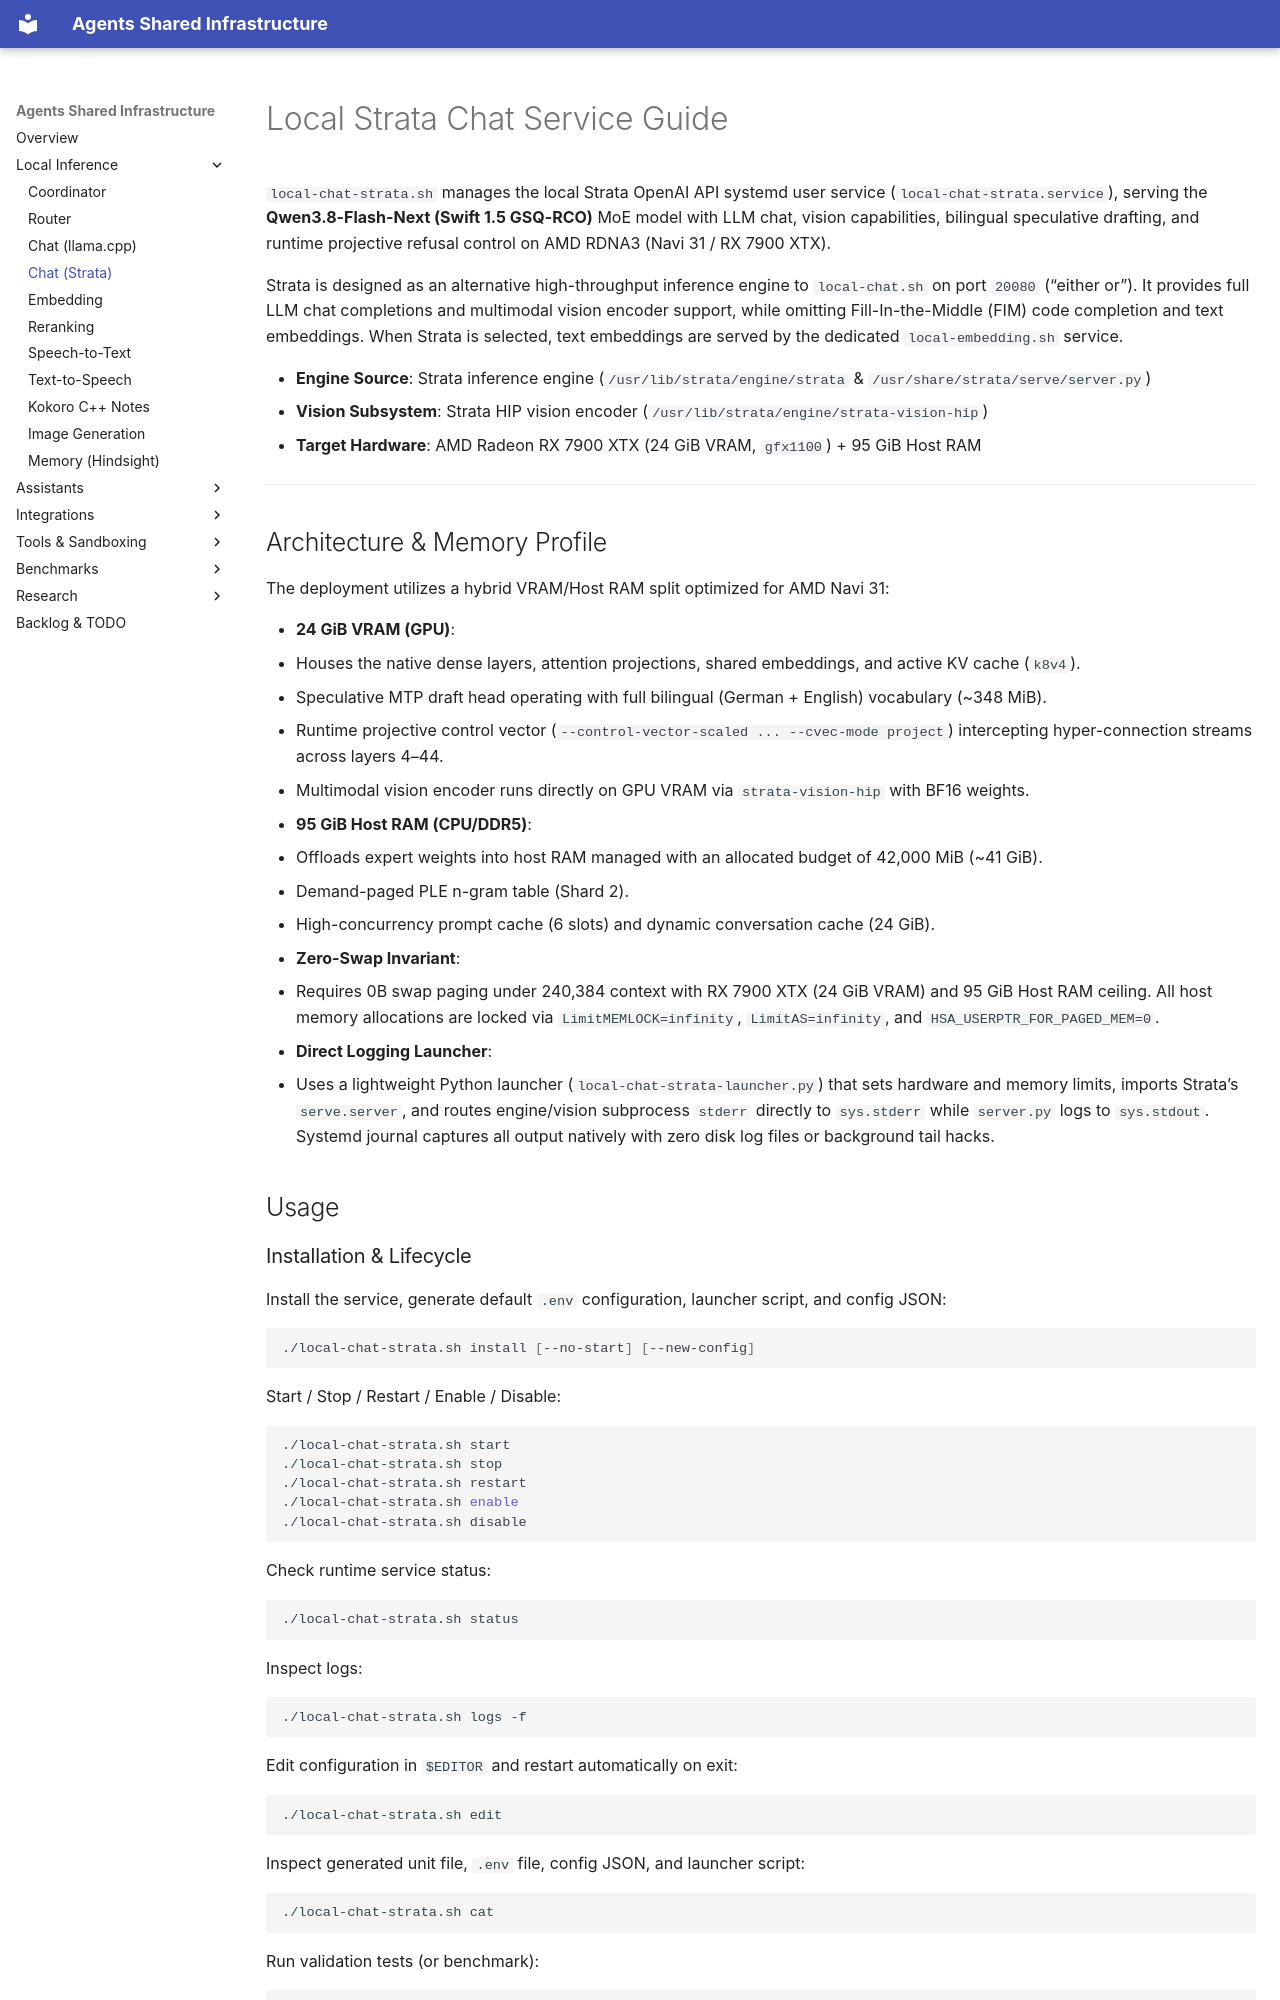

repository: wuxxin/agents-shared · page: inference/chat-strata/index.html · generator: mkdocs

# Local Strata Chat Service Guide

`local-chat-strata.sh` manages the local Strata OpenAI API systemd user service (`local-chat-strata.service`), serving the **Qwen3.8-Flash-Next (Swift 1.5 GSQ-RCO)** MoE model with LLM chat, vision capabilities, bilingual speculative drafting, and runtime projective refusal control on AMD RDNA3 (Navi 31 / RX 7900 XTX).

Strata is designed as an alternative high-throughput inference engine to `local-chat.sh` on port `20080` ("either or"). It provides full LLM chat completions and multimodal vision encoder support, while omitting Fill-In-the-Middle (FIM) code completion and text embeddings. When Strata is selected, text embeddings are served by the dedicated `local-embedding.sh` service.

- **Engine Source**: Strata inference engine (`/usr/lib/strata/engine/strata` & `/usr/share/strata/serve/server.py`)
- **Vision Subsystem**: Strata HIP vision encoder (`/usr/lib/strata/engine/strata-vision-hip`)
- **Target Hardware**: AMD Radeon RX 7900 XTX (24 GiB VRAM, `gfx1100`) + 95 GiB Host RAM

---

## Architecture & Memory Profile

The deployment utilizes a hybrid VRAM/Host RAM split optimized for AMD Navi 31:

- **24 GiB VRAM (GPU)**:
  - Houses the native dense layers, attention projections, shared embeddings, and active KV cache (`k8v4`).
  - Speculative MTP draft head operating with full bilingual (German + English) vocabulary (~348 MiB).
  - Runtime projective control vector (`--control-vector-scaled ... --cvec-mode project`) intercepting hyper-connection streams across layers 4–44.
  - Multimodal vision encoder runs directly on GPU VRAM via `strata-vision-hip` with BF16 weights.
- **95 GiB Host RAM (CPU/DDR5)**:
  - Offloads expert weights into host RAM managed with an allocated budget of 42,000 MiB (~41 GiB).
  - Demand-paged PLE n-gram table (Shard 2).
  - High-concurrency prompt cache (6 slots) and dynamic conversation cache (24 GiB).
- **Zero-Swap Invariant**:
  - Requires 0B swap paging under 240,384 context with RX 7900 XTX (24 GiB VRAM) and 95 GiB Host RAM ceiling. All host memory allocations are locked via `LimitMEMLOCK=infinity`, `LimitAS=infinity`, and `HSA_USERPTR_FOR_PAGED_MEM=0`.
- **Direct Logging Launcher**:
  - Uses a lightweight Python launcher (`local-chat-strata-launcher.py`) that sets hardware and memory limits, imports Strata's `serve.server`, and routes engine/vision subprocess `stderr` directly to `sys.stderr` while `server.py` logs to `sys.stdout`. Systemd journal captures all output natively with zero disk log files or background tail hacks.

## Usage

### Installation & Lifecycle

Install the service, generate default `.env` configuration, launcher script, and config JSON:
```bash
./local-chat-strata.sh install [--no-start] [--new-config]
```

Start / Stop / Restart / Enable / Disable:
```bash
./local-chat-strata.sh start
./local-chat-strata.sh stop
./local-chat-strata.sh restart
./local-chat-strata.sh enable
./local-chat-strata.sh disable
```

Check runtime service status:
```bash
./local-chat-strata.sh status
```

Inspect logs:
```bash
./local-chat-strata.sh logs -f
```

Edit configuration in `$EDITOR` and restart automatically on exit:
```bash
./local-chat-strata.sh edit
```

Inspect generated unit file, `.env` file, config JSON, and launcher script:
```bash
./local-chat-strata.sh cat
```

Run validation tests (or benchmark):
```bash
./local-chat-strata.sh test [--benchmark]
```
